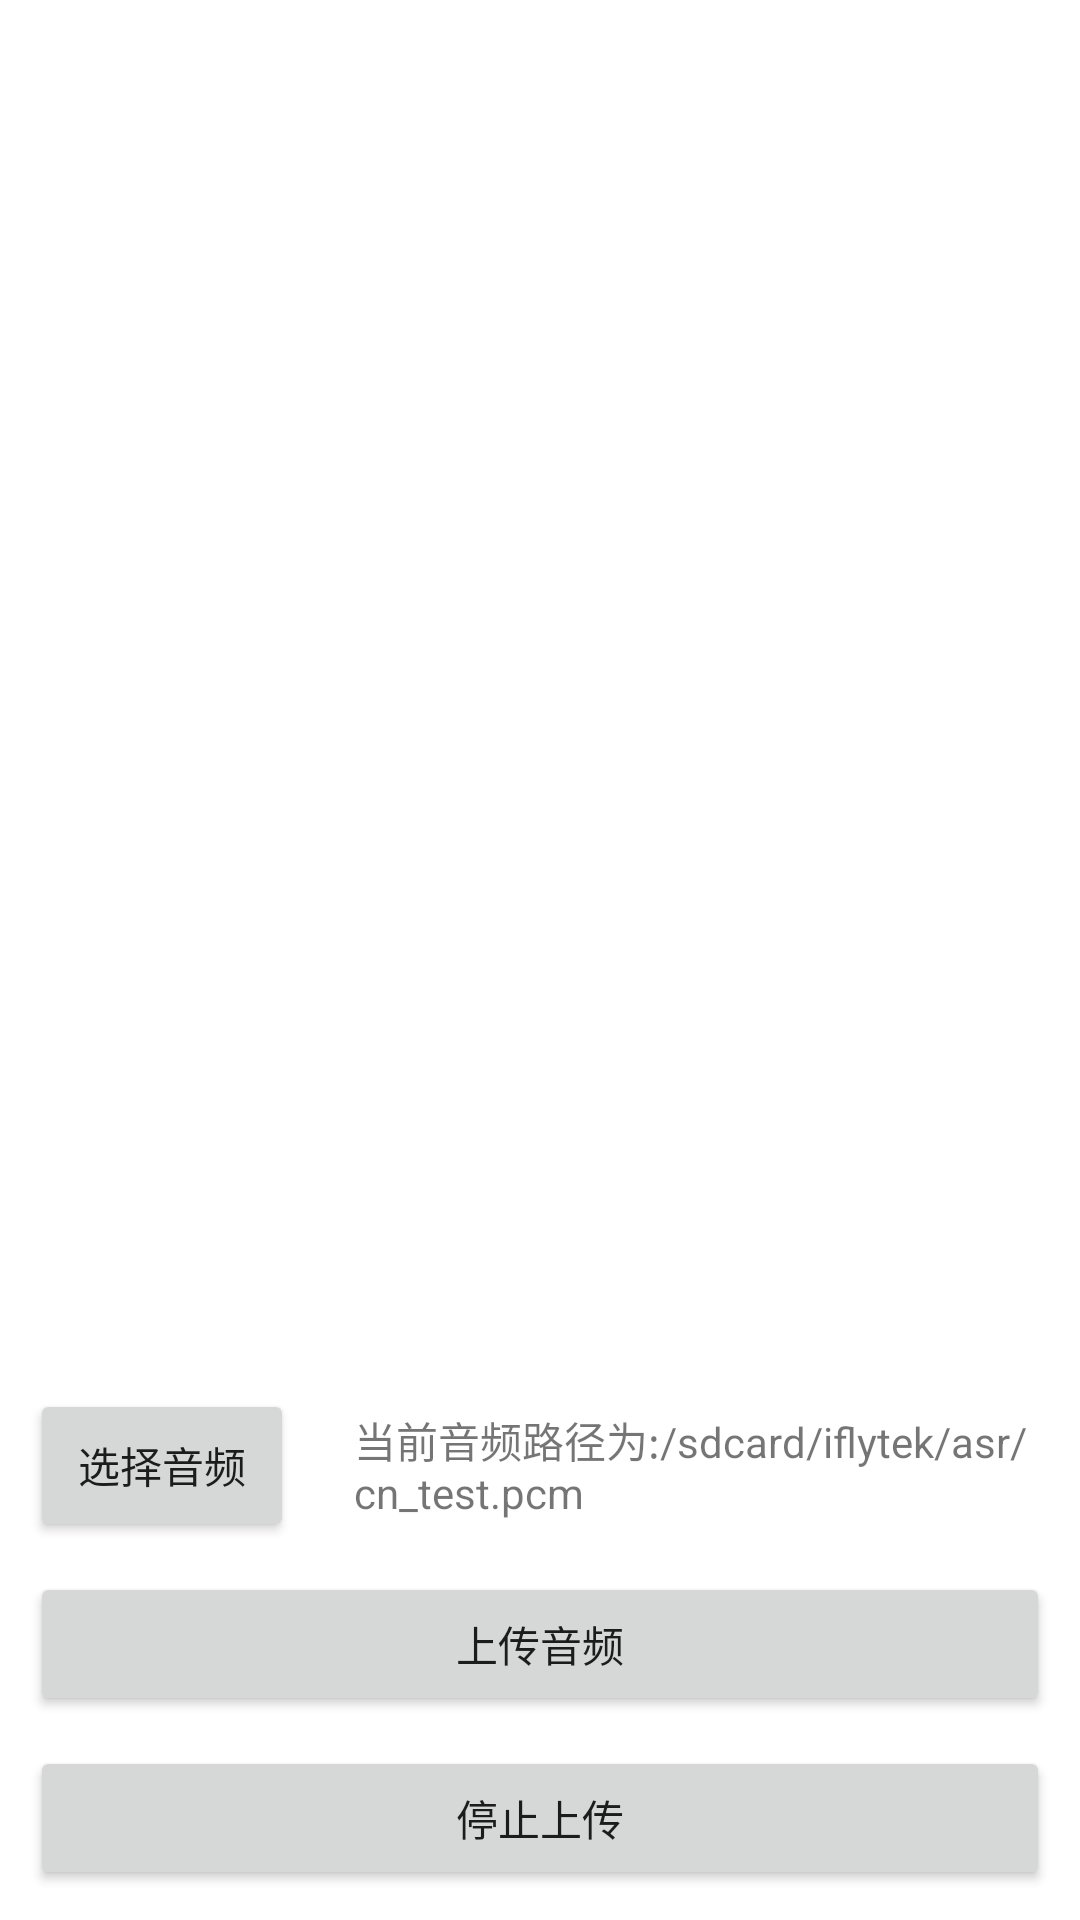

Android layout source for this screen:
<!-- AndroidManifest.xml: application theme Theme.ChatDemoProj -->
<!-- res/layout/ai_raasr.xml -->
<?xml version="1.0" encoding="utf-8"?>

<androidx.constraintlayout.widget.ConstraintLayout xmlns:android="http://schemas.android.com/apk/res/android"
    xmlns:app="http://schemas.android.com/apk/res-auto"
    xmlns:tools="http://schemas.android.com/tools"
    android:layout_width="match_parent"
    android:layout_height="match_parent"
    tools:context=".ai.raasr.RAASRActivity">
    <RelativeLayout
        android:layout_width="match_parent"
        android:layout_height="match_parent">

        <TextView
            android:id="@+id/ai_raasr_notification"
            android:layout_width="match_parent"
            android:layout_height="wrap_content"
            android:layout_alignParentTop="true"
            android:scrollbars="vertical"
            android:layout_above="@+id/ai_raasr_ll_audiopath" />

        <LinearLayout
            android:layout_width="match_parent"
            android:layout_height="wrap_content"
            android:id="@+id/ai_raasr_ll_audiopath"
            android:layout_above="@+id/ai_raasr_start"
            android:orientation="horizontal"
            >
            <Button
                android:id="@+id/ai_raasr_audiopath"
                android:layout_width="wrap_content"
                android:layout_height="match_parent"
                android:layout_marginLeft="10dp"
                android:layout_marginRight="10dp"
                android:layout_marginBottom="10dp"
                android:text="选择音频"/>
            <TextView
                android:id="@+id/ai_raasr_pathinfo"
                android:layout_width="match_parent"
                android:layout_height="match_parent"
                android:layout_marginLeft="10dp"
                android:layout_marginRight="10dp"
                android:layout_marginBottom="10dp"
                android:gravity="left|center"
                android:text="当前音频路径为:/sdcard/iflytek/asr/cn_test.pcm"
                />
        </LinearLayout>
        <Button
            android:id="@+id/ai_raasr_start"
            android:layout_above="@+id/ai_raasr_getResult"
            android:layout_width="match_parent"
            android:layout_height="wrap_content"
            android:layout_marginLeft="10dp"
            android:layout_marginRight="10dp"
            android:layout_marginBottom="10dp"
            android:text="上传音频"/>

        <Button
            android:id="@+id/ai_raasr_getResult"
            android:layout_width="match_parent"
            android:layout_height="wrap_content"
            android:layout_above="@id/ai_raasr_stop"
            android:layout_marginLeft="10dp"
            android:layout_marginRight="10dp"
            android:layout_marginBottom="10dp"
            android:visibility="gone"
            android:text="查询结果"/>

        <Button
            android:id="@+id/ai_raasr_stop"
            android:layout_width="match_parent"
            android:layout_height="wrap_content"
            android:layout_alignParentBottom="true"
            android:layout_marginLeft="10dp"
            android:layout_marginRight="10dp"
            android:layout_marginBottom="10dp"
            android:text="停止上传"/>


    </RelativeLayout>
</androidx.constraintlayout.widget.ConstraintLayout>
<!-- resources referenced by this layout -->
<resources>
  <style name="Theme.ChatDemoProj" parent="Theme.MaterialComponents.DayNight.DarkActionBar">
          
          <item name="colorPrimary">@color/purple_700</item>
          <item name="colorPrimaryVariant">@color/purple_700</item>
          <item name="colorOnPrimary">@color/white</item>
          
          <item name="colorSecondary">@color/teal_200</item>
          <item name="colorSecondaryVariant">@color/teal_700</item>
          <item name="colorOnSecondary">@color/black</item>
          
          <item name="android:statusBarColor" tools:targetApi="l">?attr/colorPrimaryVariant</item>
          
      </style>
  <!-- not gathered from this repository: default colours our renderer supplied (Android Studio template values) -->
  <color name="purple_700">#FF3700B3</color>
  <color name="teal_200">#FF03DAC5</color>
  <color name="teal_700">#FF018786</color>
  <color name="black">#FF000000</color>
  <color name="white">#FFFFFFFF</color>
</resources>
